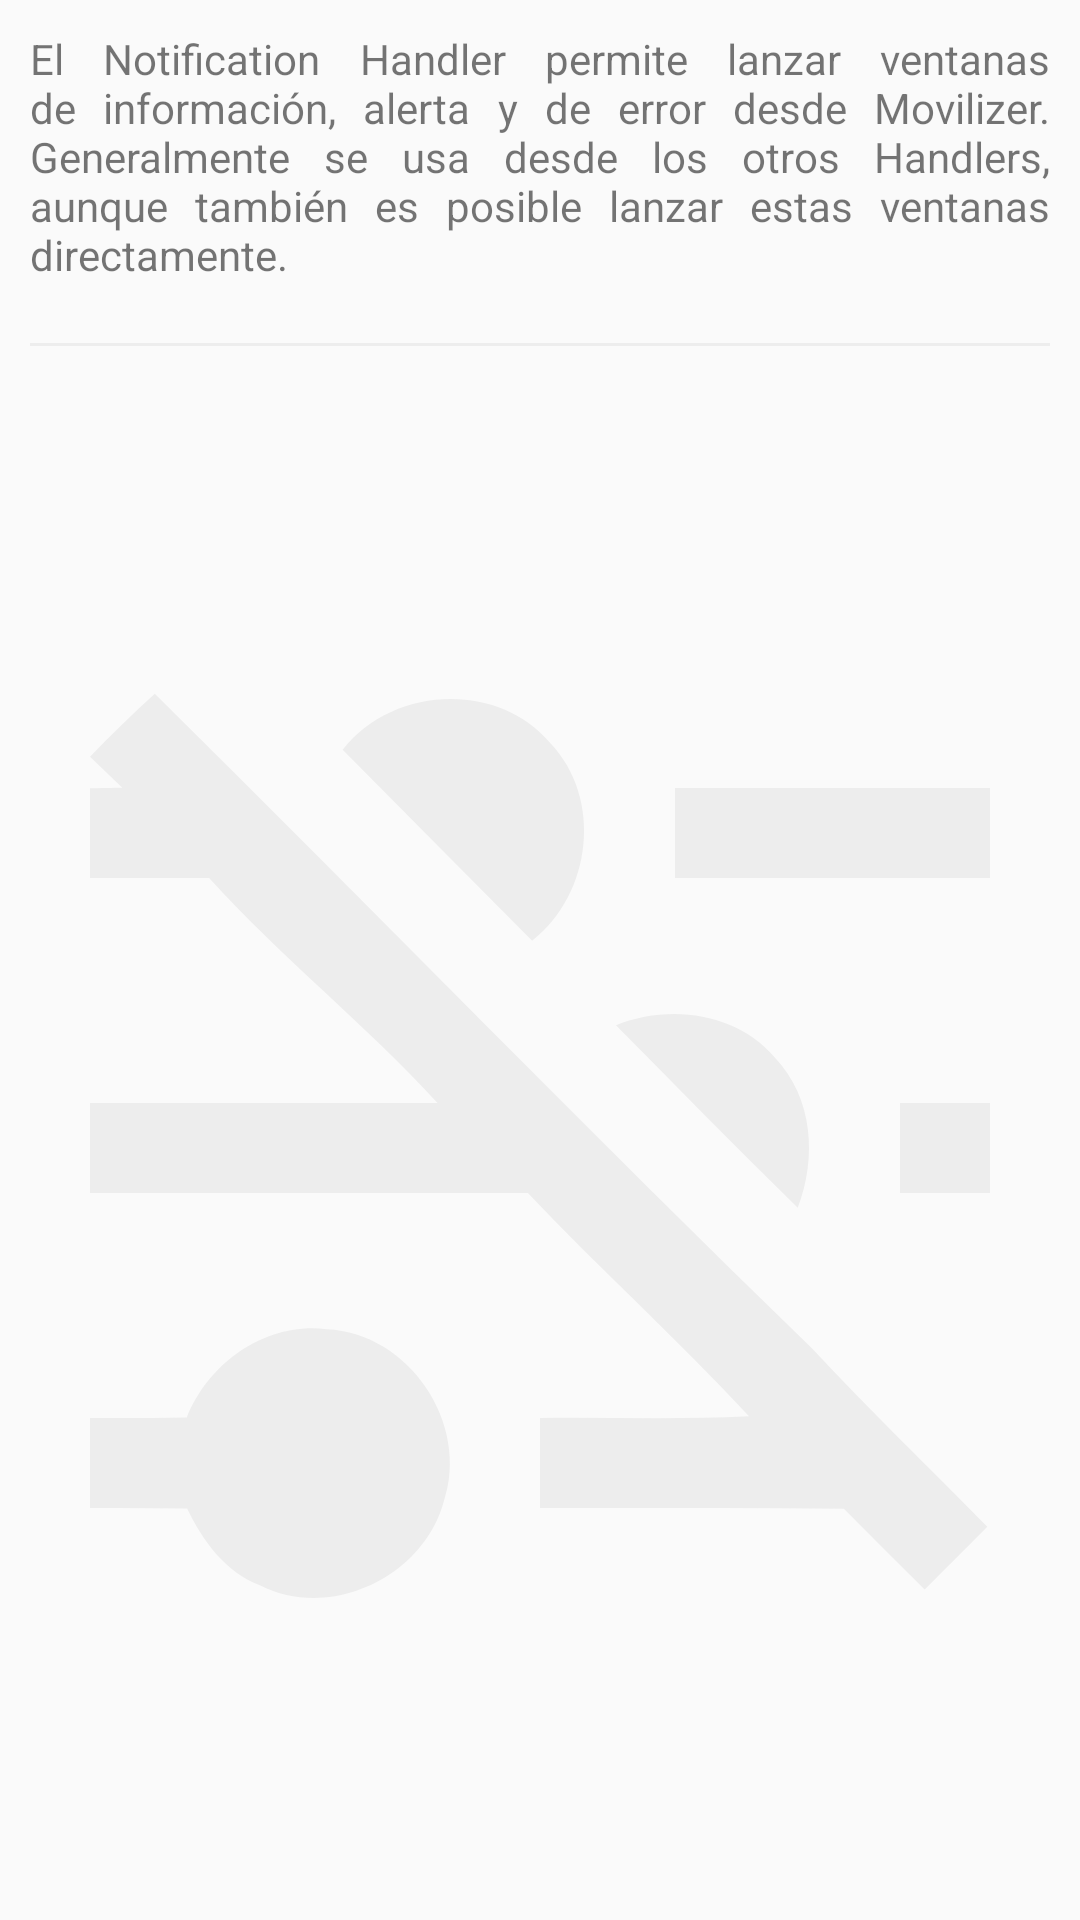

Android layout source for this screen:
<!-- AndroidManifest.xml: application theme AppTheme -->
<!-- res/layout/activity_config_notification.xml -->
<?xml version="1.0" encoding="utf-8"?>
<android.support.design.widget.CoordinatorLayout xmlns:android="http://schemas.android.com/apk/res/android"
    xmlns:app="http://schemas.android.com/apk/res-auto"
    xmlns:tools="http://schemas.android.com/tools"
    android:layout_width="match_parent"
    android:layout_height="match_parent">

    <android.support.design.widget.AppBarLayout
        android:layout_width="match_parent"
        android:layout_height="wrap_content"
        android:theme="@style/AppTheme.AppBarOverlay">

        

    </android.support.design.widget.AppBarLayout>


    <android.support.constraint.ConstraintLayout
        android:layout_width="match_parent"
        android:layout_height="match_parent"
        app:layout_behavior="@string/appbar_scrolling_view_behavior"
        tools:showIn="@layout/activity_config_notification">

        <LinearLayout
            android:layout_width="match_parent"
            android:layout_height="match_parent"
            android:orientation="vertical"
            tools:ignore="MissingConstraints"
            tools:layout_editor_absoluteX="8dp"
            tools:layout_editor_absoluteY="8dp">

            <LinearLayout
                android:layout_width="match_parent"
                android:layout_height="match_parent"
                android:orientation="vertical">

                <TextView
                    android:layout_width="match_parent"
                    android:layout_height="wrap_content"
                    android:layout_margin="10dp"
                    android:justificationMode="inter_word"
                    android:text="@string/conf_notification_description" />

                <View
                    android:layout_width="match_parent"
                    android:layout_height="1dp"
                    android:layout_margin="10dp"
                    android:background="@color/lightGray" />

                <ImageView
                    android:layout_width="match_parent"
                    android:layout_height="match_parent"
                    android:layout_gravity="center"
                    android:src="@drawable/ic_config_no_options"
                    android:tint="@color/lightGray" />

            </LinearLayout>


        </LinearLayout>

    </android.support.constraint.ConstraintLayout>


    

</android.support.design.widget.CoordinatorLayout>
<!-- resources referenced by this layout -->
<resources>
  <color name="lightGray">#ededed</color>
  <dimen name="fab_margin">16dp</dimen>
  <!-- drawable ic_config_no_options (drawable) -->
  <vector android:height="24dp" android:viewportHeight="96"
      android:viewportWidth="96" android:width="24dp" xmlns:android="http://schemas.android.com/apk/res/android">
      <path android:fillColor="#000000" android:pathData="M8,13.22C9.86,11.29 11.78,9.42 13.76,7.62C33.32,26.93 52.44,46.7 72.19,65.83C77.24,71.24 82.56,76.39 87.76,81.66C85.9,83.52 84.05,85.38 82.19,87.25C79.8,84.85 77.39,82.47 75.01,80.07C66.01,79.92 57,80.04 48,80C48,77.33 48,74.67 48,72C54.19,71.93 60.39,72.15 66.58,71.85C60.27,64.99 53.31,58.77 46.92,51.99C33.95,52.02 20.98,51.99 8,52C8,49.33 8,46.67 8,44C18.3,43.99 28.59,44.01 38.89,43.99C32.44,37 24.98,31.05 18.59,24.01C15.06,23.99 11.53,24 8,24C8,21.34 8,18.68 8,16.02C8.72,16.01 10.15,15.98 10.87,15.97C9.92,15.05 8.96,14.13 8,13.22Z"/>
      <path android:fillColor="#000000" android:pathData="M30.46,12.6C34.84,6.94 44.22,6.45 48.89,11.98C53.62,16.93 52.61,25.45 47.3,29.58C41.68,23.92 36.06,18.28 30.46,12.6Z"/>
      <path android:fillColor="#000000" android:pathData="M60,16C69.33,16 78.67,16 88,16C88,18.67 88,21.33 88,24C78.67,24 69.33,24 60,24C60,21.33 60,18.67 60,16Z"/>
      <path android:fillColor="#000000" android:pathData="M54.75,37.08C59.51,35.18 65.46,35.93 68.89,39.97C72.27,43.52 72.63,48.9 70.91,53.32C65.46,47.97 60.12,42.51 54.75,37.08Z"/>
      <path android:fillColor="#000000" android:pathData="M80,44C82.67,44 85.33,44 88,44C88,46.67 88,49.33 88,52C85.33,52 82.67,52 80,52C80,49.33 80,46.67 80,44Z"/>
      <path android:fillColor="#000000" android:pathData="M16.6,71.96C18.57,67.03 23.65,63.45 29.05,64.1C36.37,64.42 41.82,72.54 39.44,79.45C37.63,86.11 29.37,90.05 23.14,86.89C20.03,85.69 18.02,82.93 16.63,80.04C13.75,80 10.88,79.98 8,80C8,77.33 8,74.67 8,72C10.87,72.02 13.74,72 16.6,71.96Z"/>
  </vector>
  <string name="conf_notification_description">El Notification Handler permite lanzar ventanas de información, alerta y de error desde Movilizer. Generalmente se usa desde los otros Handlers, aunque también es posible lanzar estas ventanas directamente.</string>
  <style name="AppTheme.AppBarOverlay" parent="ThemeOverlay.AppCompat.Dark.ActionBar" />
  <style name="AppTheme.PopupOverlay" parent="ThemeOverlay.AppCompat.Light" />
  <style name="AppTheme" parent="Theme.AppCompat.Light.DarkActionBar">
          
          <item name="colorPrimary">@color/colorPrimary</item>
          <item name="colorPrimaryDark">@color/darkColorPrimary</item>
          <item name="colorAccent">@color/colorAccent</item>
      </style>
  <color name="colorPrimary">#ffaa00</color>
  <color name="darkColorPrimary">#c67b00</color>
  <color name="colorAccent">#ffaa00</color>
</resources>
